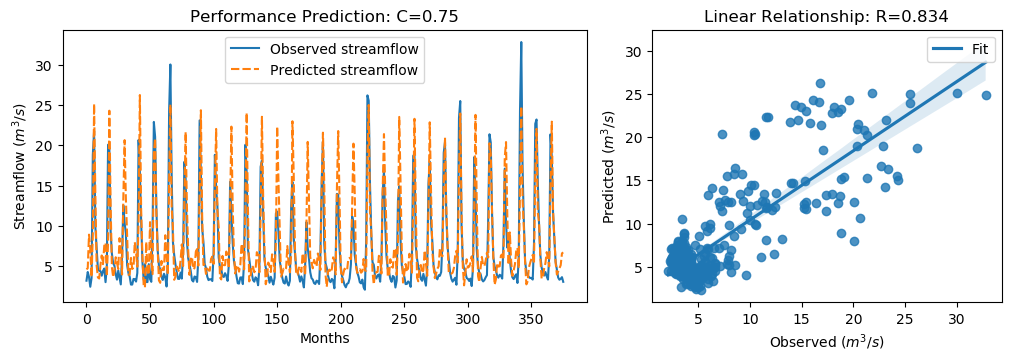

The table this chart was drawn from, first rows:
y_true, y_pred, y_true_scaled, y_pred_scaled
3.21, 4.613, -0.6243, -0.4248
4.29, 4.758, -0.4707, -0.4042
3.67, 8.92, -0.5589, 0.1875
2.46, 7.167, -0.7309, -0.06173
3.54, 3.641, -0.5773, -0.5629
18.82, 8.932, 1.595, 0.1893
21.76, 25.14, 2.013, 2.493
9.83, 13.71, 0.3169, 0.8683
7.16, 5.079, -0.06268, -0.3585
4.67, 3.609, -0.4167, -0.5675
4.44, 3.484, -0.4494, -0.5853
4.4, 5.137, -0.4551, -0.3503
3.83, 6.336, -0.5361, -0.1798
4.42, 5.259, -0.4522, -0.333
4.72, 7.56, -0.4096, -0.005792
3.03, 7.912, -0.6499, 0.04417
4.87, 3.743, -0.3883, -0.5484
20.07, 7.967, 1.773, 0.05211
19.62, 24.28, 1.709, 2.372
9.33, 12.56, 0.2458, 0.7051
6.56, 4.892, -0.148, -0.3851
5.37, 3.651, -0.3172, -0.5616
5.07, 4.451, -0.3598, -0.4479
4.02, 6.114, -0.5091, -0.2114
3.34, 5.457, -0.6058, -0.3048
4.47, 4.664, -0.4451, -0.4175
3.61, 8.488, -0.5674, 0.1262
2.75, 7.184, -0.6897, -0.05931
6.28, 3.979, -0.1878, -0.5149
12.55, 13.51, 0.7036, 0.8402
10.44, 20.63, 0.4036, 1.853
9.01, 13.41, 0.2003, 0.826
5.12, 8.581, -0.3527, 0.1393
4.16, 3.942, -0.4892, -0.5202
3.72, 3.974, -0.5518, -0.5156
2.73, 6.037, -0.6925, -0.2223
2.73, 4.664, -0.6925, -0.4175
3.43, 4.834, -0.593, -0.3934
3.4, 8.006, -0.5972, 0.05767
3.1, 6.717, -0.6399, -0.1257
4.17, 4.947, -0.4878, -0.3774
20.66, 10.59, 1.857, 0.4246
16.78, 26.22, 1.305, 2.648
10.67, 12.11, 0.4363, 0.6417
5.59, 6.294, -0.2859, -0.1859
3.31, 2.659, -0.61, -0.7026
5.26, 2.354, -0.3328, -0.746
3.05, 8.014, -0.647, 0.05869
3.04, 4.414, -0.6484, -0.4531
5.26, 3.933, -0.3328, -0.5214
3.41, 10.47, -0.5958, 0.4083
3.07, 5.597, -0.6442, -0.2849
9.62, 4.026, 0.2871, -0.5083
22.89, 19, 2.174, 1.62
21.04, 20.87, 1.911, 1.886
12.14, 11.55, 0.6453, 0.5618
7.0, 7.116, -0.08543, -0.06892
5.08, 3.243, -0.3584, -0.6196
4.58, 2.947, -0.4295, -0.6616
3.72, 5.663, -0.5518, -0.2755
... 316 more rows
